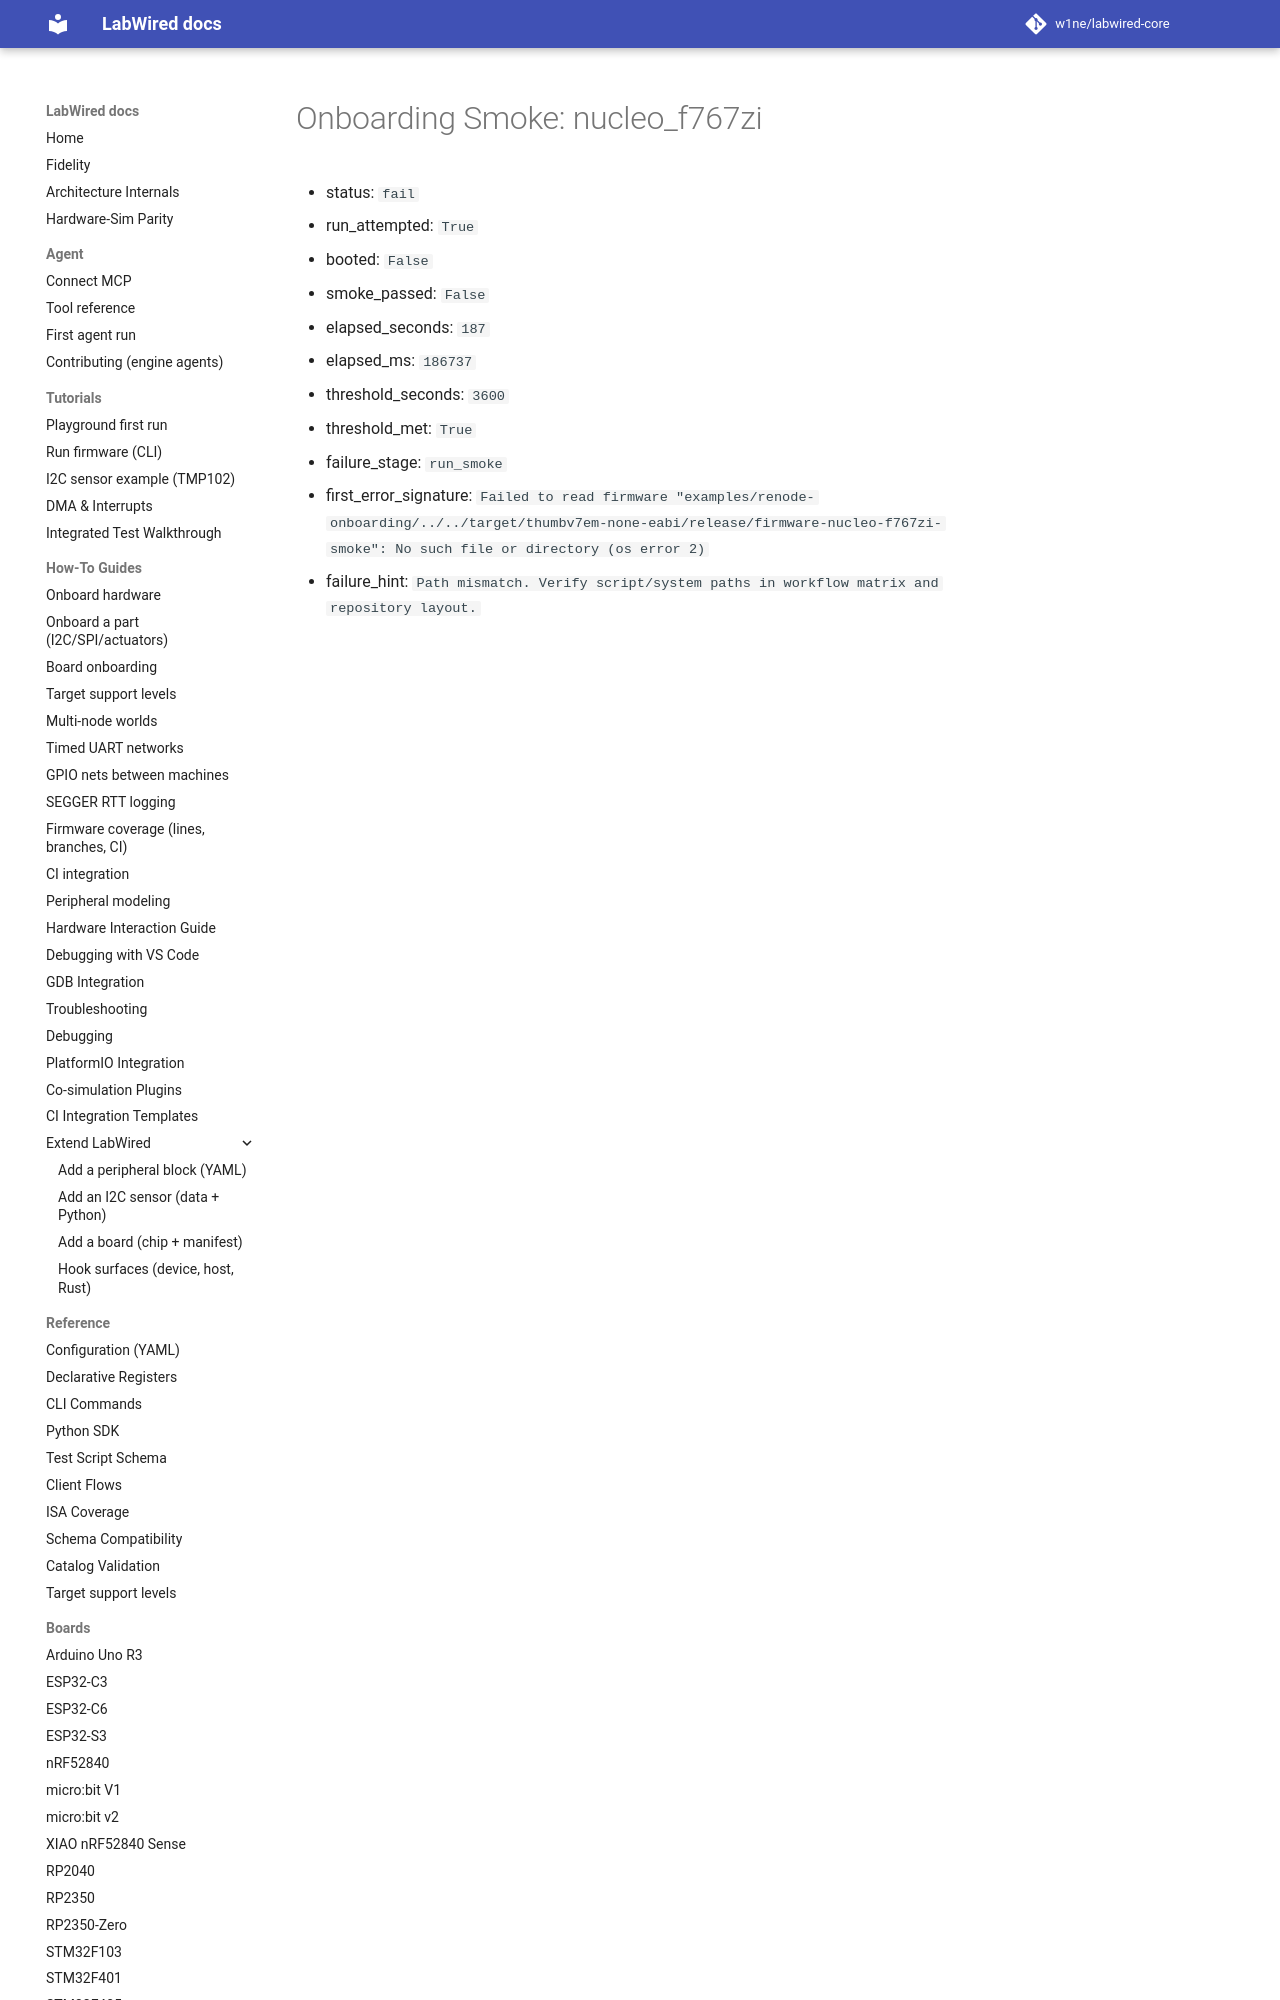

repository: w1ne/labwired-core · page: coverage/renode-onboarding/attempt-history/nucleo_f767zi/2026-11-12-m7-fpu-hardfloat-firmware-path/nucleo_f767zi/onboarding-summary/index.html · generator: mkdocs

# Onboarding Smoke: nucleo_f767zi

- status: `fail`
- run_attempted: `True`
- booted: `False`
- smoke_passed: `False`
- elapsed_seconds: `187`
- elapsed_ms: `186737`
- threshold_seconds: `3600`
- threshold_met: `True`
- failure_stage: `run_sm
